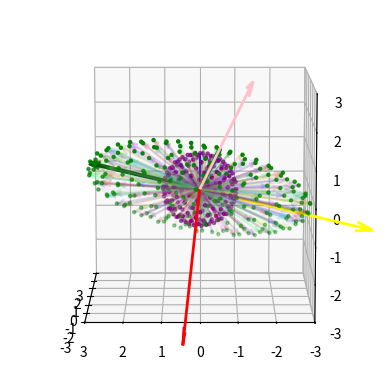

Generate this figure with matplotlib:
import numpy as np
import matplotlib.pyplot as plt


def fibonacci_sphere(n):
    points = np.zeros((n, 3))
    phi = np.pi * (3. - np.sqrt(5))  # golden angle

    for i in range(n):
        y = 1 - (i / float(n - 1)) * 2  # y goes from 1 to -1
        radius = np.sqrt(1 - y * y)     # radius at y

        theta = phi * i  # golden angle increment

        x = np.cos(theta) * radius
        z = np.sin(theta) * radius

        points[i] = [x, y, z]

    return points


def generate_Cx(x_vec, y_vec, z_vec, x_val, y_val, z_val):
    
    P = np.eye(3)
    P[:,0] = x_vec
    P[:,1] = y_vec
    P[:,2] = z_vec
    LAMB = np.eye(3)
    
    LAMB[0,0] = x_val
    LAMB[1,1] = y_val
    LAMB[2,2] = z_val

    return P @ LAMB @ np.linalg.inv(P)


if __name__ == "__main__":
    fig = plt.figure()
    ax = plt.axes(projection='3d')

    ax.view_init(elev=10, azim=180)  # Elevation: 30 degrees, Azimuth: 45 degrees



    Cx = np.array(
    [[ 0.02099985, -0.00040353, -0.01932757],
     [-0.00040353,  0.06023204,  0.00775993],
     [-0.01932757,  0.00775993,  0.02326683],]) * 50
    
    # x_axis = np.array([1,0,0],dtype=float)
    # y_axis = np.array([0,1,0],dtype=float)
    # z_axis = np.array([0,0,1],dtype=float)

    # x_val = 1
    # y_val = 2
    # z_val = 3


    # Cx = generate_Cx(x_axis, y_axis, z_axis, x_val, y_val, z_val)

    # print(Cx)


    eigenvalues, eigenvectors = np.linalg.eig(Cx)
    U, s, Vh = np.linalg.svd(Cx)

    print("Cx: \n", Cx)

    print("eigenvalue:\n", eigenvalues, '\n', "eigenvectors: \n", eigenvectors)
    print("sigma:\n", s)
    print("leftvec:\n", U)
    print("rightvec:\n", Vh)

    num_points = 200
    fvec = fibonacci_sphere(num_points)

    # cvd: compliance virtual displacement
    cvd_vec = np.zeros((num_points, 3))

    for i in range(num_points):
        # NOTE: fvec should be given in robot frame!

        cvd_vec[i] = Cx @ fvec[i]

    color_list = [(0,0,0)]*len(fvec)

    for i in range(len(fvec)):
        color_list[i] = (np.random.rand(), np.random.rand(), np.random.rand(), 0.2)
    
    
    

    frame_origins = np.zeros((len(fvec), 3))

    ax.quiver(frame_origins[:,0], frame_origins[:,1], frame_origins[:,2],
              fvec[:,0], fvec[:,1], fvec[:,2],
              color=color_list, arrow_length_ratio=0.1)
    
    ax.quiver(frame_origins[:,0], frame_origins[:,1], frame_origins[:,2],
              cvd_vec[:,0], cvd_vec[:,1], cvd_vec[:,2],
              color=color_list, arrow_length_ratio=0.1)
    
    longaxis = Cx @ Vh[0,:]
    ax.quiver(0,0,0,
              *longaxis,
              color='darkgreen',length=1, linewidth=3, arrow_length_ratio=0.1)
    axis2 = Cx @ Vh[1,:]
    ax.quiver(0,0,0,
              *axis2,
              color='green',length=1, linewidth=3, arrow_length_ratio=0.1)
    axis3 = Cx @ Vh[2,:]
    ax.quiver(0,0,0,
              *axis3,
              color='lightgreen',length=1, linewidth=3, arrow_length_ratio=0.1)

    ax.scatter(fvec[:,0], fvec[:,1], fvec[:,2], c='purple', s=5)
    ax.scatter(cvd_vec[:,0], cvd_vec[:,1], cvd_vec[:,2], c='green', s=5)
    
    
    eig1 = eigenvectors[:,0]
    ax.quiver(0,0,0,
              *eig1,
              color='red',length=5, linewidth=2, arrow_length_ratio=0.1)
    eig2 = eigenvectors[:,1]
    ax.quiver(0,0,0,
              *eig2,
              color='pink',length=5, linewidth=2, arrow_length_ratio=0.1)
    eig3 = eigenvectors[:,2]
    ax.quiver(0,0,0,
              *eig3,
              color='yellow',length=5, linewidth=2, arrow_length_ratio=0.1)
    
    
    eigenval_diagonal = np.array([
        [eigenvalues[0],0,0],
        [0,eigenvalues[1], 0],
        [0,0,eigenvalues[2]]
    ])

    recon_cx = eigenvectors @ eigenval_diagonal @ np.linalg.inv(eigenvectors)

    print("reconstructed cx: \n", recon_cx)
    
    
    


    # Define the origin
    origin = [0, 0, 0]

    # Define the axis vectors
    x_axis = [1, 0, 0]
    y_axis = [0, 1, 0]
    z_axis = [0, 0, 1]

    

    # Plot the arrows
    ax.quiver(*origin, *x_axis, color='r', length=1, normalize=True, arrow_length_ratio=0.1)
    ax.quiver(*origin, *y_axis, color='g', length=1, normalize=True, arrow_length_ratio=0.1)
    ax.quiver(*origin, *z_axis, color='b', length=1, normalize=True, arrow_length_ratio=0.1)

    ax.set_xlim([-3, 3])
    ax.set_ylim([-3, 3])
    ax.set_zlim([-3, 3])
    ax.set_aspect('equal')
    plt.show()
    